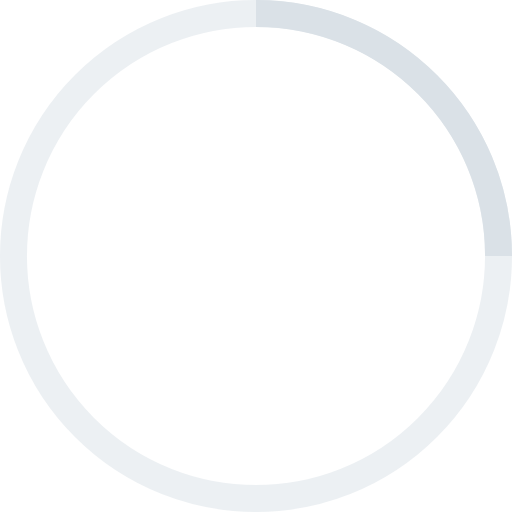
t = 0.00 s
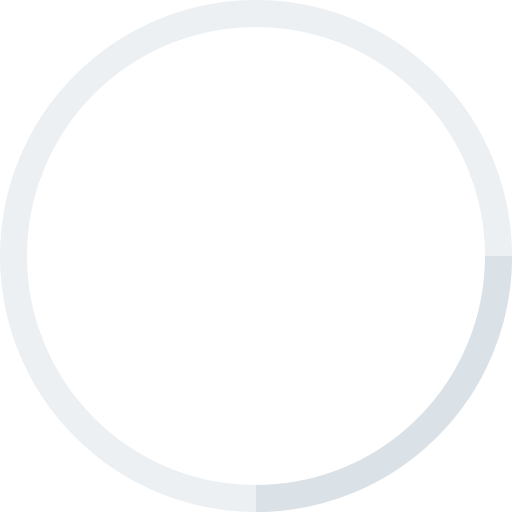
t = 0.25 s
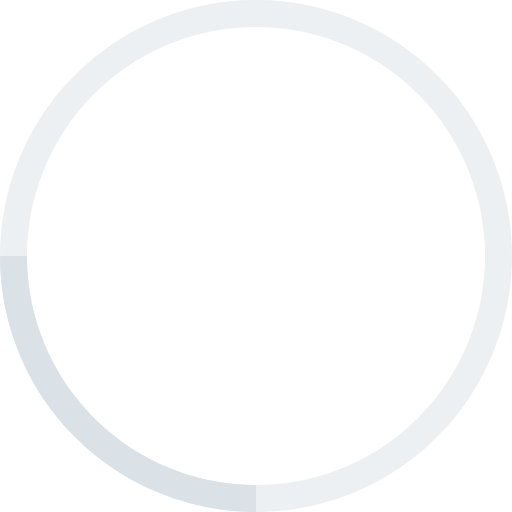
t = 0.50 s
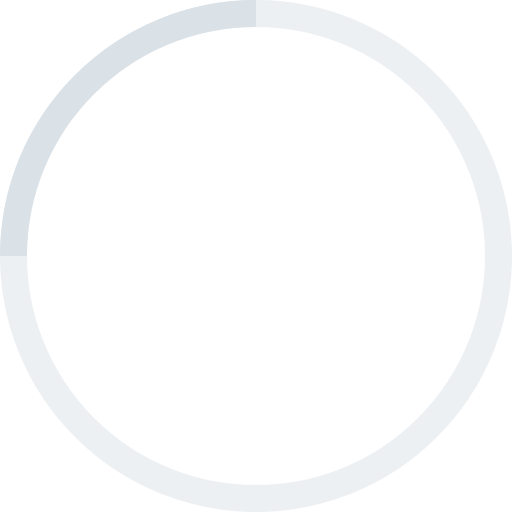
t = 0.75 s

The animated SVG that drew these frames (rendered in a browser with its animation timeline set to each time). Animation: 1 SMIL element (animateTransform=1); one cycle of 1.00 s, repeats indefinitely.

<!-- By Sam Herbert (@sherb), for everyone. More @ http://goo.gl/7AJzbL -->
<svg width="38" height="38" viewBox="0 0 38 38" xmlns="http://www.w3.org/2000/svg" stroke="#dae1e7"><g fill="none" fill-rule="evenodd"><g transform="translate(1 1)" stroke-width="2"><circle stroke-opacity=".5" cx="18" cy="18" r="18"/><path d="M36 18c0-9.94-8.06-18-18-18"><animateTransform attributeName="transform" type="rotate" from="0 18 18" to="360 18 18" dur="1s" repeatCount="indefinite"/></path></g></g></svg>
